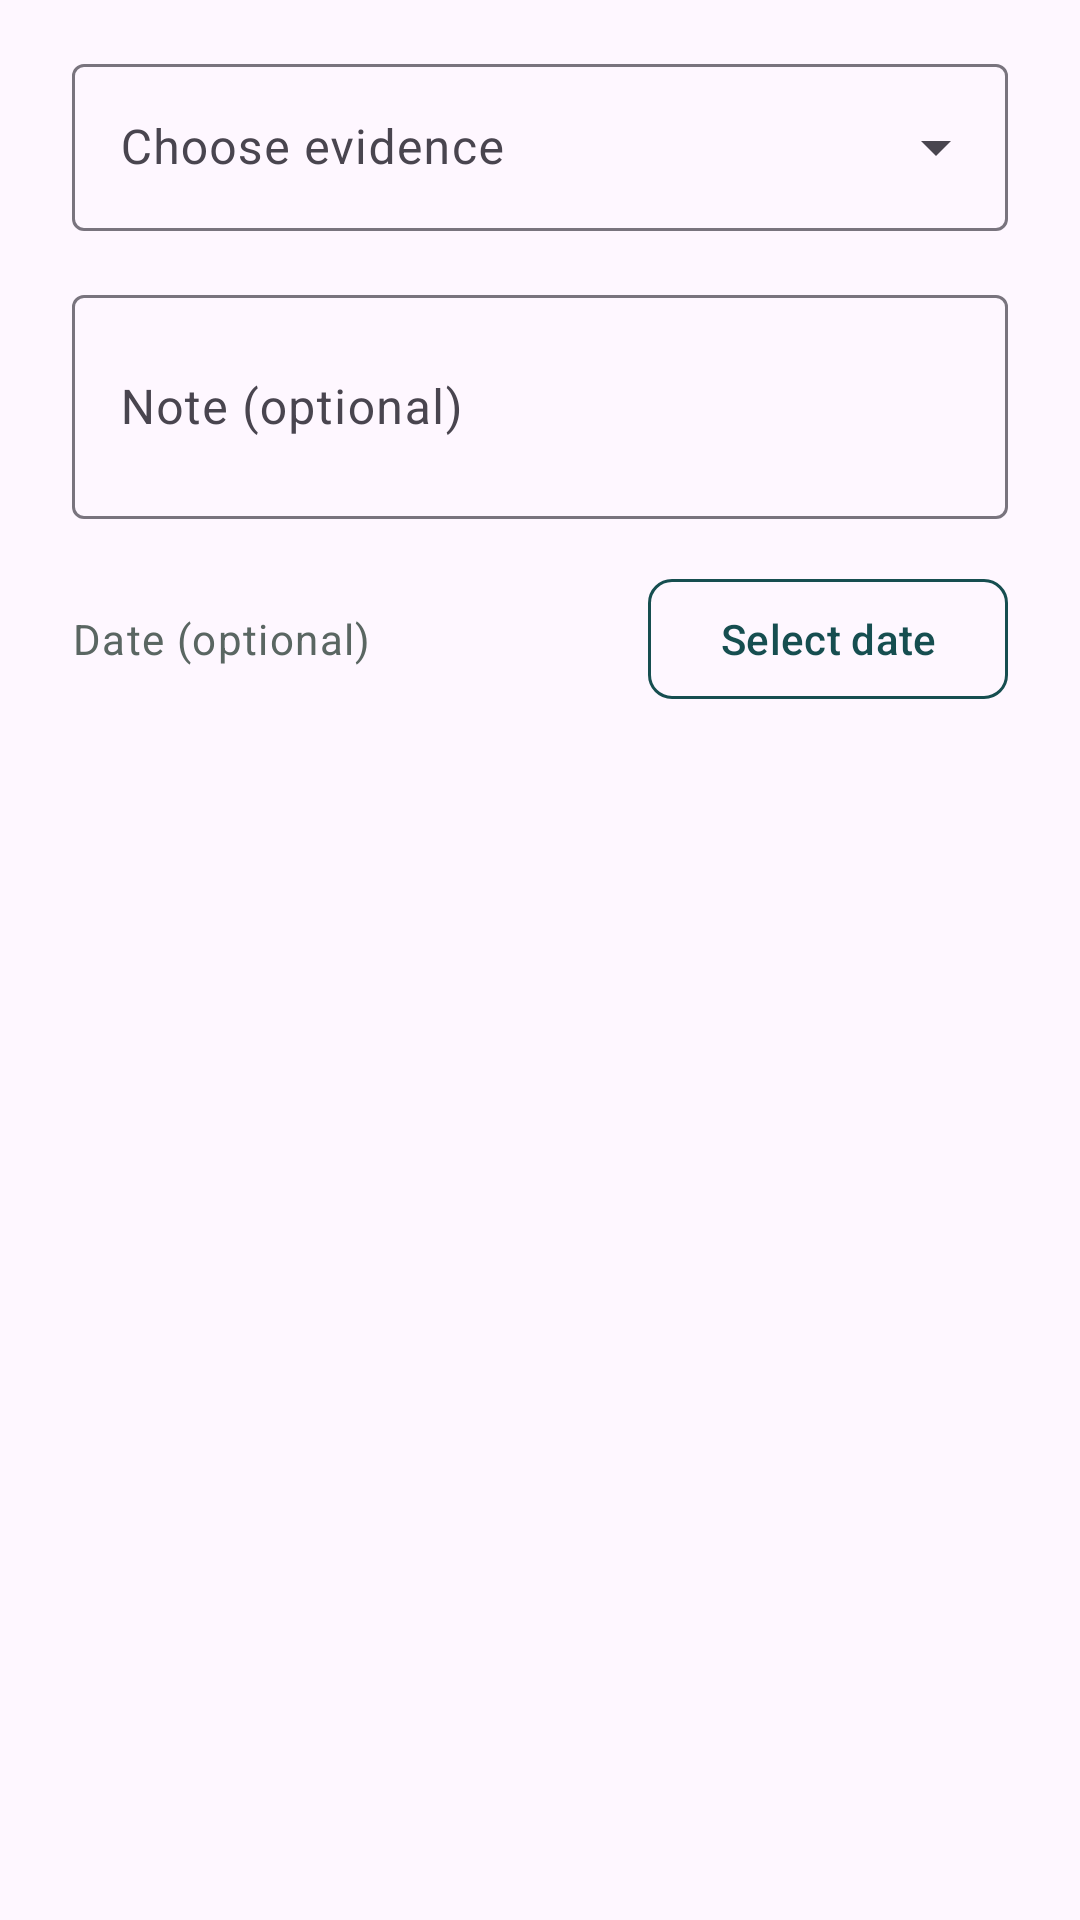

Write the Android layout XML for this screen, with the resource values it uses.
<!-- AndroidManifest.xml: application theme Theme.ShieldHer -->
<!-- res/layout/dialog_timeline_add_evidence.xml -->
<?xml version="1.0" encoding="utf-8"?>
<LinearLayout xmlns:android="http://schemas.android.com/apk/res/android"
    android:layout_width="match_parent"
    android:layout_height="wrap_content"
    android:orientation="vertical"
    android:paddingStart="@dimen/sh_space_24"
    android:paddingTop="@dimen/sh_space_16"
    android:paddingEnd="@dimen/sh_space_24"
    android:paddingBottom="@dimen/sh_space_16">

    <com.google.android.material.textfield.TextInputLayout
        android:id="@+id/layout_select_evidence"
        style="@style/Widget.Material3.TextInputLayout.OutlinedBox.ExposedDropdownMenu"
        android:layout_width="match_parent"
        android:layout_height="wrap_content"
        android:layout_marginBottom="@dimen/sh_space_16"
        android:hint="@string/dialog_add_evidence_select_label">

        <AutoCompleteTextView
            android:id="@+id/dropdown_evidence"
            android:layout_width="match_parent"
            android:layout_height="wrap_content"
            android:importantForAutofill="no"
            android:inputType="none"
            android:saveEnabled="false" />

    </com.google.android.material.textfield.TextInputLayout>

    <com.google.android.material.textfield.TextInputLayout
        android:id="@+id/layout_evidence_note"
        android:layout_width="match_parent"
        android:layout_height="wrap_content"
        android:layout_marginBottom="@dimen/sh_space_16"
        android:hint="@string/dialog_input_note_optional_hint">

        <com.google.android.material.textfield.TextInputEditText
            android:id="@+id/input_evidence_note"
            android:layout_width="match_parent"
            android:layout_height="wrap_content"
            android:importantForAutofill="no"
            android:inputType="textCapSentences|textNoSuggestions|textMultiLine"
            android:minLines="2"
            android:saveEnabled="false" />

    </com.google.android.material.textfield.TextInputLayout>

    <LinearLayout
        android:layout_width="match_parent"
        android:layout_height="wrap_content"
        android:gravity="center_vertical"
        android:orientation="horizontal">

        <TextView
            android:id="@+id/text_selected_date"
            android:layout_width="0dp"
            android:layout_height="wrap_content"
            android:layout_weight="1"
            android:text="@string/dialog_input_date_hint"
            android:textAppearance="@style/ShieldHer.TextAppearance.BodySmall"
            android:textColor="@color/sh_text_secondary" />

        <com.google.android.material.button.MaterialButton
            android:id="@+id/btn_pick_date"
            style="@style/ShieldHer.Button.Secondary"
            android:layout_width="wrap_content"
            android:layout_height="wrap_content"
            android:text="@string/dialog_action_pick_date" />

    </LinearLayout>

</LinearLayout>
<!-- resources referenced by this layout -->
<resources>
  <color name="sh_text_secondary">#5A6662</color>
  <dimen name="sh_space_16">16dp</dimen>
  <dimen name="sh_space_24">24dp</dimen>
  <string name="dialog_action_pick_date">Select date</string>
  <string name="dialog_add_evidence_select_label">Choose evidence</string>
  <string name="dialog_input_date_hint">Date (optional)</string>
  <string name="dialog_input_note_optional_hint">Note (optional)</string>
  <style name="ShieldHer.Button.Secondary" parent="Widget.Material3.Button.OutlinedButton">
          <item name="android:textColor">@color/sh_primary</item>
          <item name="strokeColor">@color/sh_primary</item>
          <item name="shapeAppearance">@style/ShieldHer.ShapeAppearance.Button</item>
          <item name="android:minHeight">@dimen/sh_touch_min</item>
      </style>
  <style name="ShieldHer.TextAppearance.BodySmall" parent="TextAppearance.Material3.BodySmall">
          <item name="android:textSize">@dimen/sh_text_body_small</item>
          <item name="android:textColor">@color/sh_text_secondary</item>
      </style>
  <style name="Theme.ShieldHer" parent="Base.Theme.ShieldHer" />
  <color name="sh_primary">#164E50</color>
  <style name="ShieldHer.ShapeAppearance.Button" parent="ShapeAppearance.Material3.Corner.Small">
          <item name="cornerSize">@dimen/sh_radius_button</item>
      </style>
  <dimen name="sh_touch_min">48dp</dimen>
  <dimen name="sh_text_body_small">14sp</dimen>
  <style name="Base.Theme.ShieldHer" parent="Theme.Material3.DayNight.NoActionBar">
          
          
      </style>
  <dimen name="sh_radius_button">8dp</dimen>
</resources>
